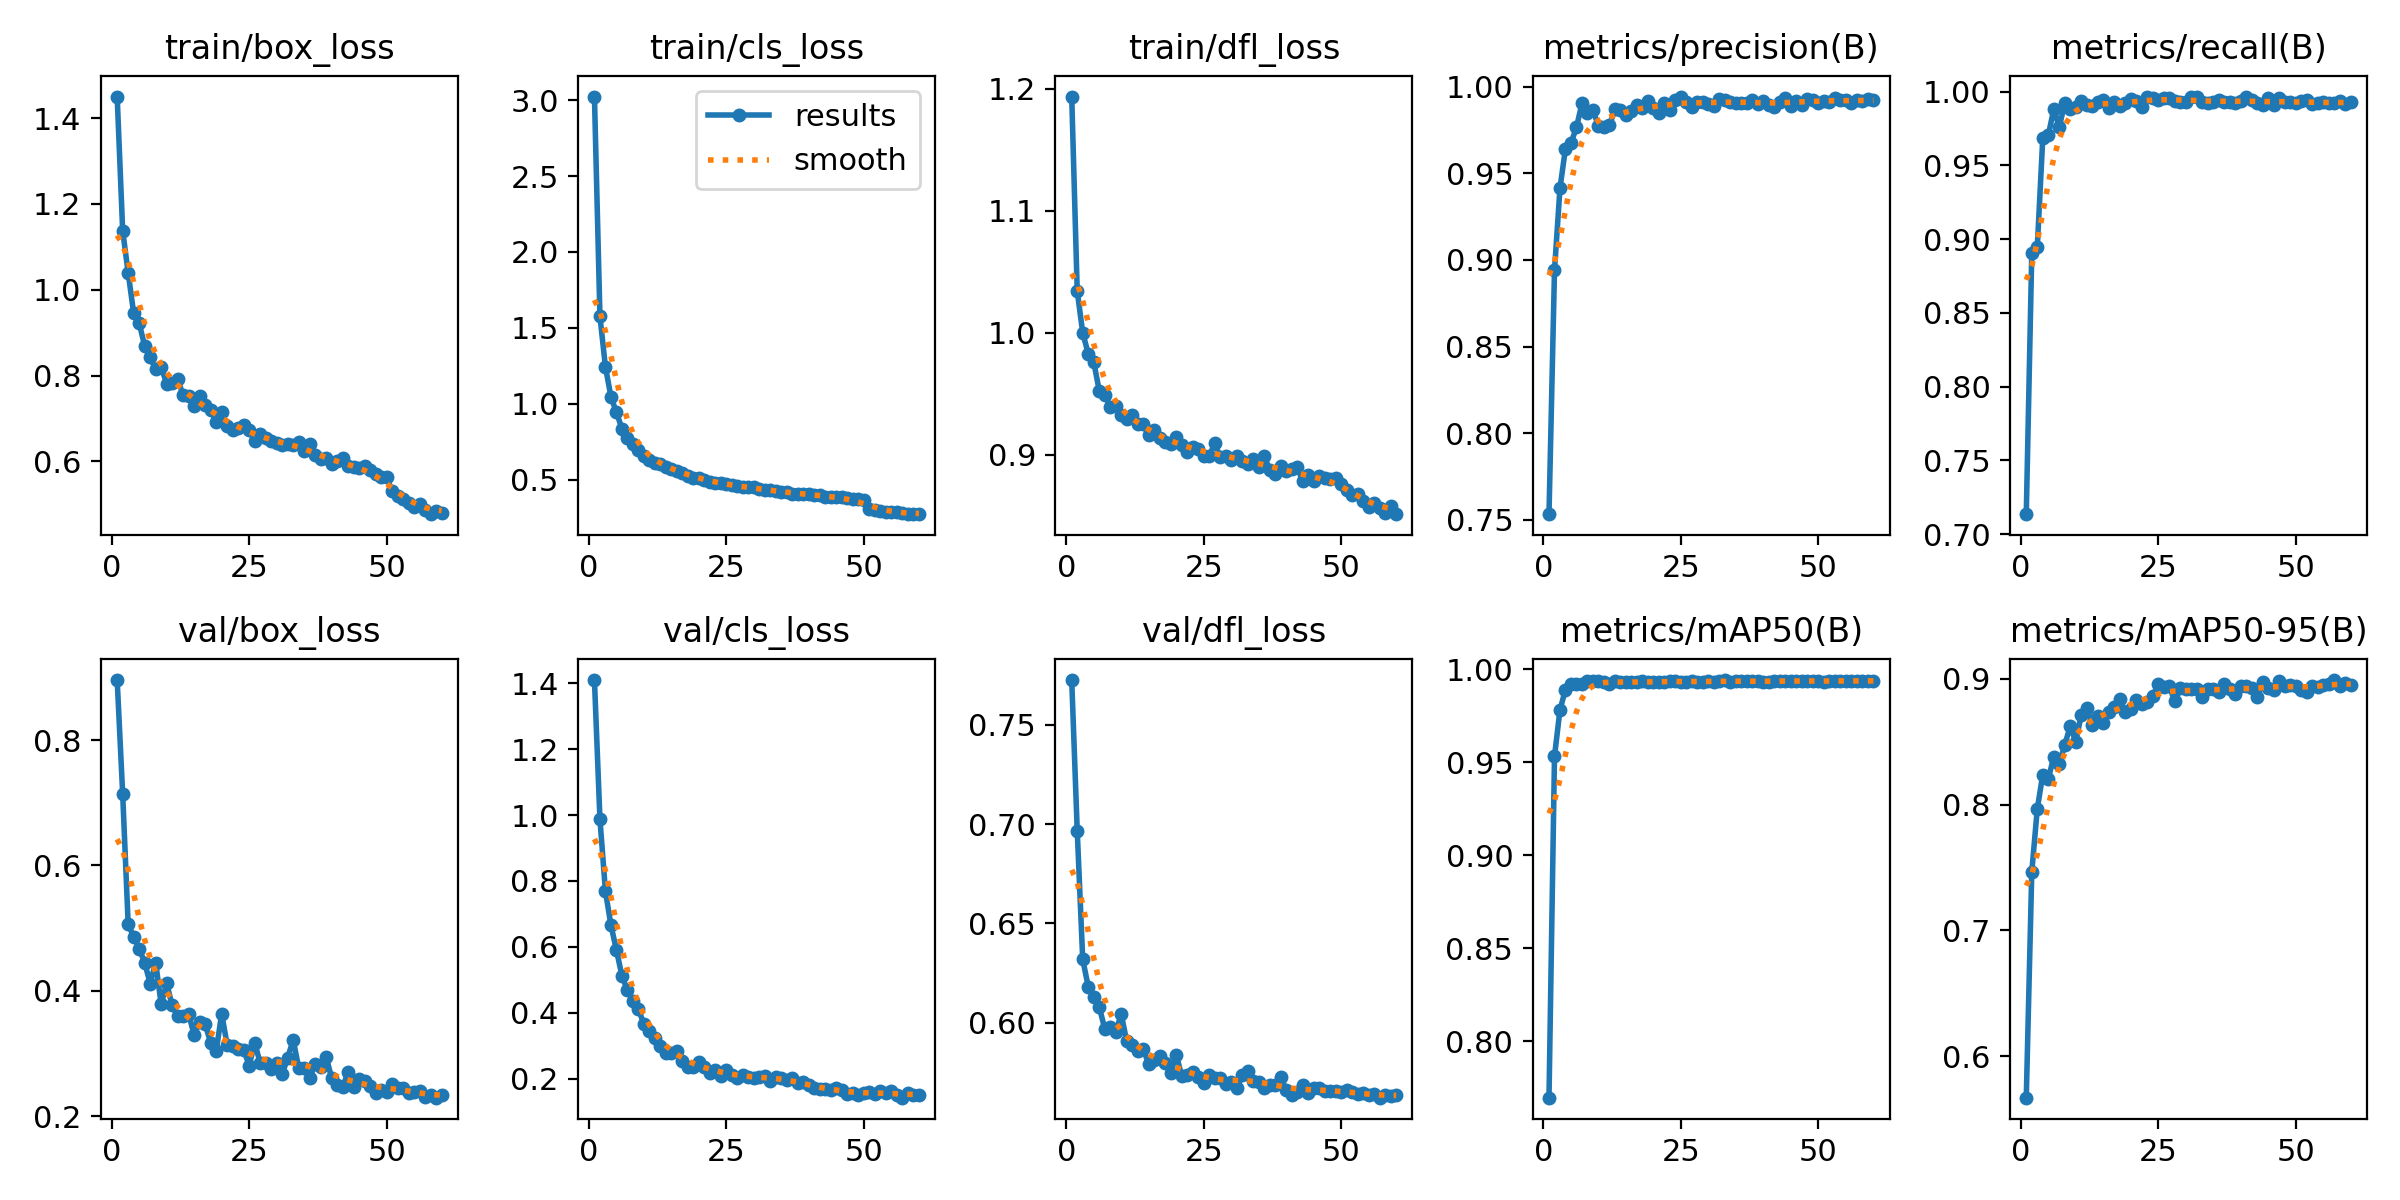

Values plotted in this chart, from the file beside it:
epoch, time, train/box_loss, train/cls_loss, train/dfl_loss, metrics/precision(B), metrics/recall(B), metrics/mAP50(B), metrics/mAP50-95(B), val/box_loss, val/cls_loss, val/dfl_loss, lr/pg0, lr/pg1, lr/pg2
1, 329.3, 1.45, 3.024, 1.194, 0.7533, 0.7135, 0.7696, 0.567, 0.8956, 1.41, 0.7725, 0.0001953, 0.0001953, 0.0001953
2, 651.8, 1.138, 1.575, 1.034, 0.894, 0.8903, 0.9531, 0.7464, 0.7144, 0.9873, 0.6968, 0.0003849, 0.0003849, 0.0003849
3, 971, 1.039, 1.243, 1, 0.9416, 0.8943, 0.9781, 0.7964, 0.506, 0.7682, 0.632, 0.0005679, 0.0005679, 0.0005679
4, 1288, 0.9454, 1.047, 0.9829, 0.9643, 0.9684, 0.989, 0.8239, 0.4864, 0.6655, 0.6182, 0.0005589, 0.0005589, 0.0005589
5, 1605, 0.9221, 0.9431, 0.9761, 0.9675, 0.9703, 0.992, 0.8202, 0.4674, 0.59, 0.613, 0.0005492, 0.0005492, 0.0005492
6, 1921, 0.8691, 0.8374, 0.9527, 0.9766, 0.9882, 0.992, 0.838, 0.445, 0.5115, 0.608, 0.0005395, 0.0005395, 0.0005395
7, 2237, 0.8426, 0.7751, 0.9494, 0.9905, 0.9758, 0.9918, 0.8322, 0.4117, 0.4681, 0.5971, 0.0005298, 0.0005298, 0.0005298
8, 2552, 0.8141, 0.7338, 0.9393, 0.9846, 0.9923, 0.9937, 0.8476, 0.4451, 0.4364, 0.598, 0.0005201, 0.0005201, 0.0005201
9, 2868, 0.8201, 0.694, 0.9403, 0.9866, 0.9884, 0.9936, 0.8623, 0.3785, 0.4103, 0.5954, 0.0005104, 0.0005104, 0.0005104
10, 3184, 0.781, 0.6575, 0.9323, 0.9771, 0.9897, 0.9938, 0.8498, 0.4119, 0.365, 0.6044, 0.0005007, 0.0005007, 0.0005007
11, 3501, 0.7835, 0.6291, 0.9293, 0.9767, 0.9935, 0.9931, 0.8714, 0.3768, 0.3456, 0.5908, 0.000491, 0.000491, 0.000491
12, 3818, 0.7909, 0.6133, 0.9324, 0.9779, 0.9906, 0.9918, 0.8767, 0.3603, 0.3225, 0.5887, 0.0004813, 0.0004813, 0.0004813
13, 4134, 0.7541, 0.6047, 0.9254, 0.987, 0.9901, 0.9937, 0.8631, 0.3598, 0.2998, 0.586, 0.0004716, 0.0004716, 0.0004716
14, 4450, 0.7533, 0.5837, 0.9253, 0.9868, 0.9933, 0.993, 0.8706, 0.3626, 0.2768, 0.587, 0.0004619, 0.0004619, 0.0004619
15, 4766, 0.7283, 0.5726, 0.916, 0.9837, 0.9943, 0.9928, 0.865, 0.3297, 0.2774, 0.5792, 0.0004522, 0.0004522, 0.0004522
16, 5082, 0.752, 0.5544, 0.9207, 0.9858, 0.9886, 0.993, 0.8735, 0.3505, 0.2828, 0.5811, 0.0004425, 0.0004425, 0.0004425
17, 5397, 0.7305, 0.5458, 0.914, 0.9892, 0.9927, 0.9929, 0.8779, 0.3466, 0.2536, 0.5833, 0.0004328, 0.0004328, 0.0004328
18, 5712, 0.7199, 0.5254, 0.9104, 0.988, 0.9904, 0.9933, 0.8842, 0.3172, 0.2359, 0.58, 0.0004231, 0.0004231, 0.0004231
19, 6027, 0.6925, 0.5135, 0.9091, 0.9915, 0.9922, 0.9929, 0.8738, 0.3036, 0.2346, 0.5747, 0.0004134, 0.0004134, 0.0004134
20, 6345, 0.7154, 0.5089, 0.9147, 0.9877, 0.9953, 0.9929, 0.8763, 0.3635, 0.2497, 0.584, 0.0004037, 0.0004037, 0.0004037
21, 6659, 0.6819, 0.4995, 0.9082, 0.9849, 0.9933, 0.9933, 0.8829, 0.3138, 0.2353, 0.5733, 0.000394, 0.000394, 0.000394
22, 6973, 0.6735, 0.4873, 0.9021, 0.9908, 0.9895, 0.9932, 0.8799, 0.3118, 0.218, 0.5739, 0.0003843, 0.0003843, 0.0003843
23, 7287, 0.6784, 0.4811, 0.9062, 0.9864, 0.9966, 0.9934, 0.8818, 0.3079, 0.2255, 0.5755, 0.0003746, 0.0003746, 0.0003746
24, 7602, 0.6842, 0.4786, 0.9045, 0.9925, 0.9957, 0.9936, 0.8861, 0.3062, 0.2084, 0.5727, 0.0003649, 0.0003649, 0.0003649
25, 7917, 0.6721, 0.4691, 0.899, 0.9943, 0.9943, 0.9933, 0.8959, 0.2809, 0.2262, 0.5699, 0.0003552, 0.0003552, 0.0003552
26, 8233, 0.6478, 0.4632, 0.8988, 0.9912, 0.9954, 0.9933, 0.8935, 0.3167, 0.2094, 0.5737, 0.0003455, 0.0003455, 0.0003455
27, 8548, 0.6648, 0.459, 0.9095, 0.9882, 0.9958, 0.9935, 0.8941, 0.2853, 0.2021, 0.5723, 0.0003357, 0.0003357, 0.0003357
28, 8862, 0.6556, 0.4493, 0.8982, 0.9913, 0.9936, 0.9931, 0.8821, 0.2845, 0.21, 0.572, 0.000326, 0.000326, 0.000326
29, 9177, 0.6471, 0.4506, 0.8988, 0.9911, 0.9927, 0.9932, 0.8925, 0.2761, 0.2031, 0.5693, 0.0003163, 0.0003163, 0.0003163
30, 9493, 0.6435, 0.4495, 0.8962, 0.9902, 0.9928, 0.9935, 0.8921, 0.2856, 0.2009, 0.5702, 0.0003066, 0.0003066, 0.0003066
31, 9808, 0.6379, 0.4408, 0.8992, 0.9888, 0.9961, 0.9929, 0.8922, 0.2668, 0.205, 0.5672, 0.0002969, 0.0002969, 0.0002969
32, 10125, 0.6408, 0.4306, 0.8947, 0.9929, 0.9961, 0.9935, 0.8915, 0.2935, 0.2087, 0.5735, 0.0002872, 0.0002872, 0.0002872
33, 10443, 0.6373, 0.431, 0.8929, 0.9924, 0.9928, 0.9941, 0.8856, 0.3217, 0.1937, 0.5756, 0.0002775, 0.0002775, 0.0002775
34, 10759, 0.6461, 0.4274, 0.8965, 0.991, 0.9921, 0.993, 0.8917, 0.2776, 0.2057, 0.5707, 0.0002678, 0.0002678, 0.0002678
35, 11075, 0.6252, 0.4173, 0.89, 0.9908, 0.9928, 0.9935, 0.8921, 0.2773, 0.2026, 0.5704, 0.0002581, 0.0002581, 0.0002581
36, 11390, 0.6395, 0.4213, 0.8992, 0.9907, 0.9944, 0.9933, 0.8894, 0.2607, 0.1948, 0.5674, 0.0002484, 0.0002484, 0.0002484
37, 11707, 0.6137, 0.409, 0.8876, 0.9905, 0.9929, 0.9938, 0.8957, 0.2829, 0.2011, 0.5686, 0.0002387, 0.0002387, 0.0002387
38, 12023, 0.6065, 0.4087, 0.8843, 0.9926, 0.9931, 0.9937, 0.8923, 0.2782, 0.1851, 0.5688, 0.000229, 0.000229, 0.000229
39, 12338, 0.6078, 0.4087, 0.8905, 0.9902, 0.9924, 0.9935, 0.8878, 0.295, 0.1895, 0.5729, 0.0002193, 0.0002193, 0.0002193
40, 12654, 0.5928, 0.4028, 0.887, 0.9916, 0.9934, 0.9929, 0.8944, 0.2603, 0.1802, 0.566, 0.0002096, 0.0002096, 0.0002096
41, 12972, 0.601, 0.4003, 0.8882, 0.9897, 0.9964, 0.9933, 0.8943, 0.2501, 0.171, 0.5637, 0.0001999, 0.0001999, 0.0001999
42, 13287, 0.6071, 0.3975, 0.8898, 0.9881, 0.994, 0.9936, 0.8923, 0.2462, 0.1691, 0.565, 0.0001902, 0.0001902, 0.0001902
43, 13602, 0.5882, 0.3888, 0.8787, 0.9912, 0.9925, 0.9938, 0.8854, 0.2713, 0.1674, 0.5686, 0.0001805, 0.0001805, 0.0001805
44, 13918, 0.5869, 0.3857, 0.8834, 0.9932, 0.9908, 0.9935, 0.8974, 0.2473, 0.1646, 0.5649, 0.0001708, 0.0001708, 0.0001708
45, 14233, 0.5846, 0.3842, 0.8788, 0.9891, 0.9953, 0.9935, 0.8926, 0.2593, 0.1703, 0.5671, 0.0001611, 0.0001611, 0.0001611
46, 14550, 0.5887, 0.3883, 0.8826, 0.9919, 0.9907, 0.9935, 0.8911, 0.2561, 0.1657, 0.567, 0.0001514, 0.0001514, 0.0001514
47, 14865, 0.5794, 0.3778, 0.8809, 0.9895, 0.9955, 0.9937, 0.8984, 0.2489, 0.1538, 0.5659, 0.0001417, 0.0001417, 0.0001417
48, 15181, 0.5701, 0.3707, 0.8799, 0.9931, 0.9927, 0.9937, 0.8945, 0.2376, 0.1575, 0.5657, 0.000132, 0.000132, 0.000132
49, 15497, 0.5646, 0.371, 0.8814, 0.9925, 0.9929, 0.9938, 0.8949, 0.2419, 0.151, 0.5657, 0.0001223, 0.0001223, 0.0001223
50, 15814, 0.5625, 0.3678, 0.8762, 0.9909, 0.9922, 0.9935, 0.8944, 0.2393, 0.1552, 0.5652, 0.0001126, 0.0001126, 0.0001126
51, 16126, 0.5301, 0.3089, 0.871, 0.9916, 0.9937, 0.9932, 0.8914, 0.2517, 0.1585, 0.566, 0.0001029, 0.0001029, 0.0001029
52, 16438, 0.5204, 0.3025, 0.8671, 0.9909, 0.994, 0.9936, 0.8893, 0.2456, 0.1515, 0.5654, 9.3198e-05, 9.3198e-05, 9.3198e-05
53, 16750, 0.513, 0.2944, 0.8682, 0.9934, 0.9913, 0.9938, 0.8945, 0.2451, 0.1626, 0.5642, 8.3496e-05, 8.3496e-05, 8.3496e-05
54, 17062, 0.5027, 0.2908, 0.8618, 0.992, 0.9926, 0.9936, 0.8932, 0.2375, 0.1549, 0.5645, 7.3794e-05, 7.3794e-05, 7.3794e-05
55, 17374, 0.4932, 0.2869, 0.8577, 0.9924, 0.9928, 0.9936, 0.8952, 0.2387, 0.1626, 0.5638, 6.4092e-05, 6.4092e-05, 6.4092e-05
56, 17686, 0.501, 0.2849, 0.8605, 0.9907, 0.9923, 0.9936, 0.8955, 0.2401, 0.1491, 0.5642, 5.439e-05, 5.439e-05, 5.439e-05
57, 17996, 0.4868, 0.2812, 0.8566, 0.992, 0.9922, 0.9937, 0.899, 0.2305, 0.1418, 0.5624, 4.4688e-05, 4.4688e-05, 4.4688e-05
58, 18308, 0.4769, 0.2732, 0.8528, 0.992, 0.9938, 0.9935, 0.8944, 0.2339, 0.1563, 0.5637, 3.4986e-05, 3.4986e-05, 3.4986e-05
59, 18619, 0.4844, 0.2756, 0.8582, 0.9927, 0.9917, 0.9937, 0.8966, 0.2296, 0.1512, 0.5631, 2.5284e-05, 2.5284e-05, 2.5284e-05
60, 18930, 0.4798, 0.2751, 0.8515, 0.992, 0.9928, 0.9937, 0.8952, 0.2345, 0.1513, 0.5639, 1.5582e-05, 1.5582e-05, 1.5582e-05
